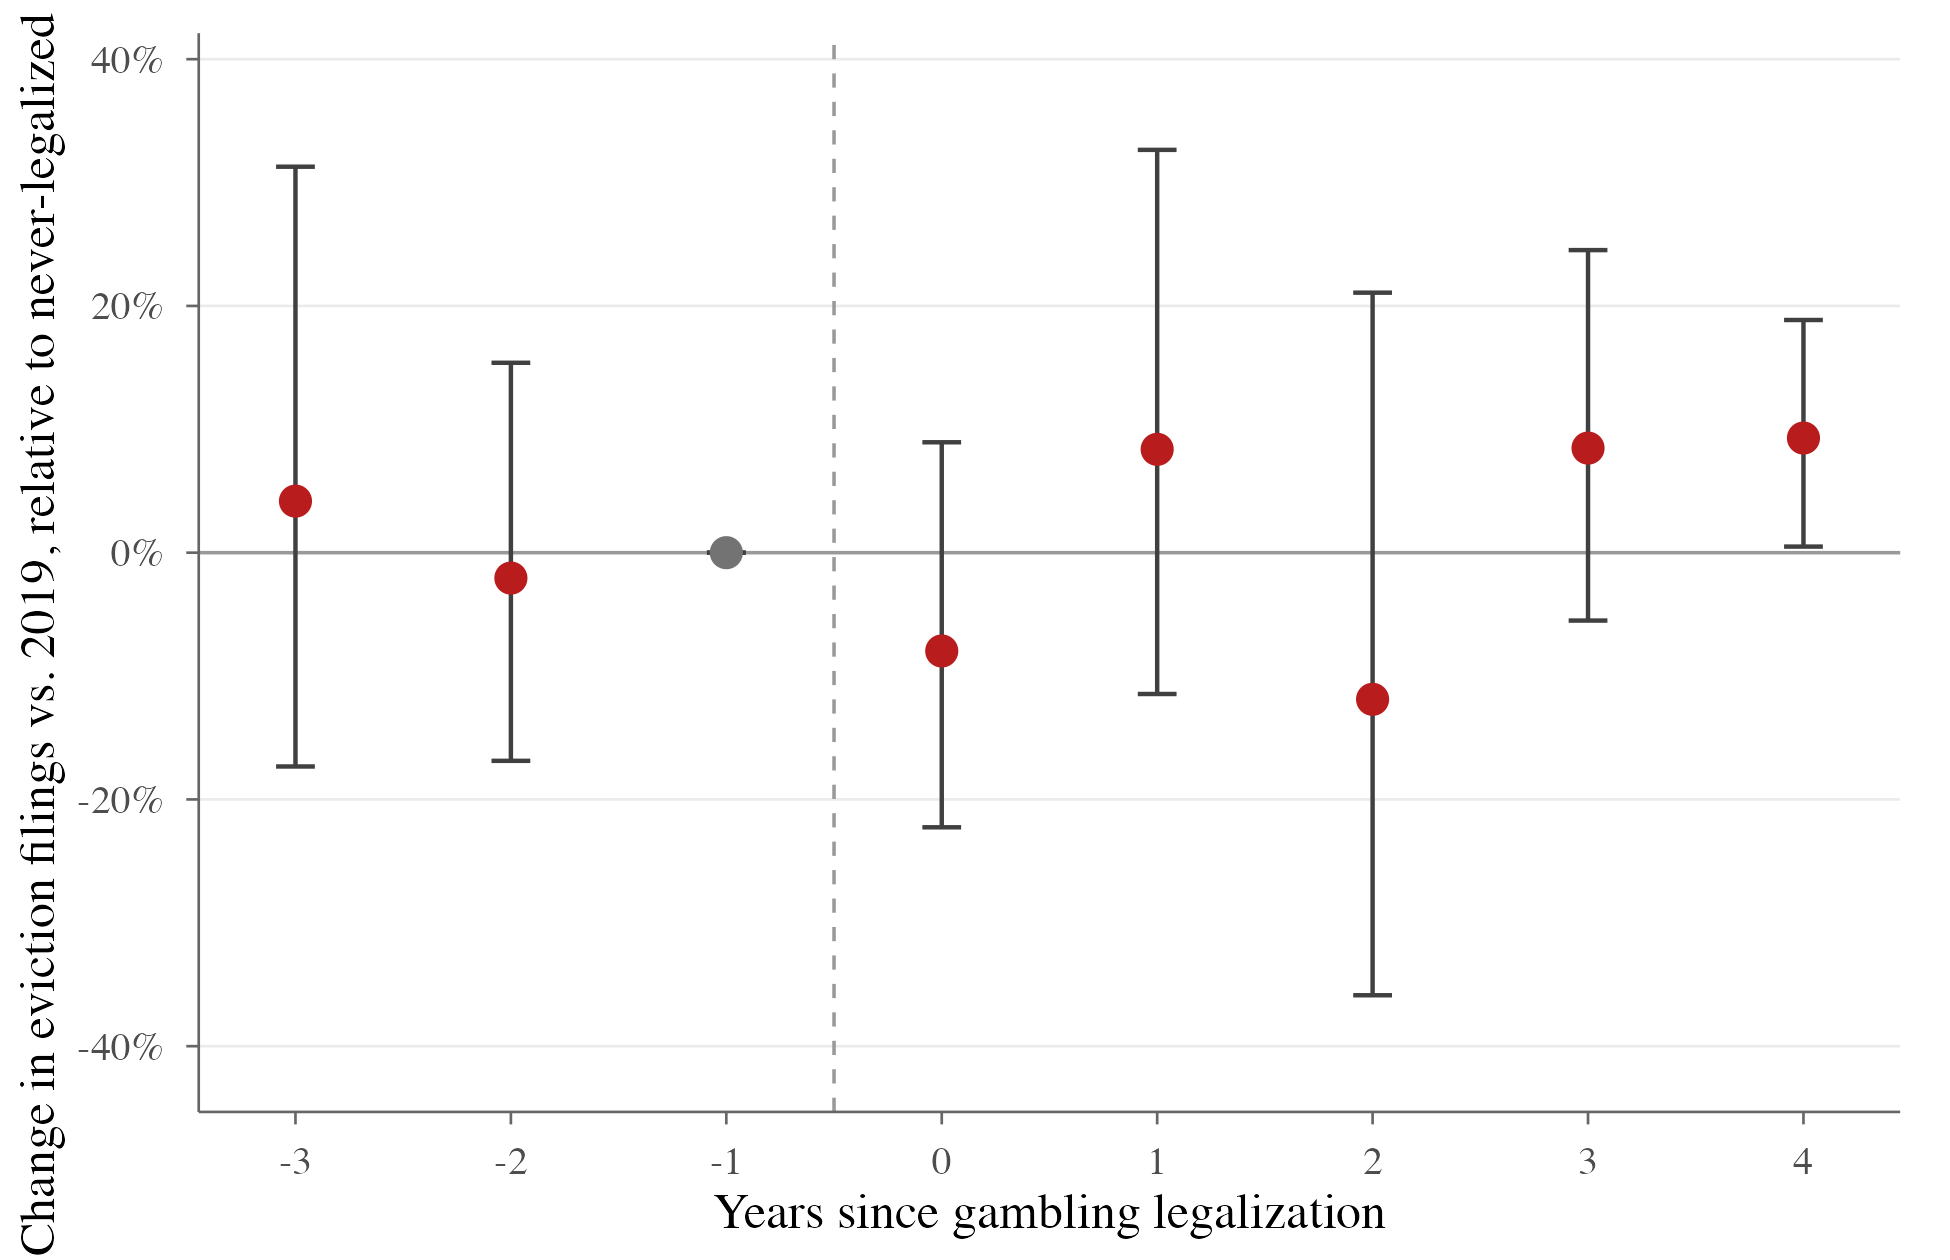

Data behind this chart, as committed beside it:
event_year, estimate, std.error, conf.low, conf.high, pct, pct_low, pct_high, is_ref
-3, 0.04094, 0.1051, -0.1903, 0.2722, 4.179, -17.33, 31.28, FALSE
-2, -0.02081, 0.0745, -0.1848, 0.1432, -2.06, -16.87, 15.39, FALSE
-1, 0, 0, 0, 0, 0, 0, 0, TRUE
0, -0.08304, 0.07667, -0.2518, 0.08571, -7.969, -22.26, 8.949, FALSE
1, 0.08044, 0.09182, -0.1217, 0.2825, 8.376, -11.46, 32.65, FALSE
2, -0.1265, 0.1444, -0.4443, 0.1912, -11.89, -35.87, 21.08, FALSE
3, 0.08137, 0.06268, -0.0566, 0.2193, 8.477, -5.503, 24.53, FALSE
4, 0.08885, 0.03813, 0.004919, 0.1728, 9.291, 0.4931, 18.86, FALSE
